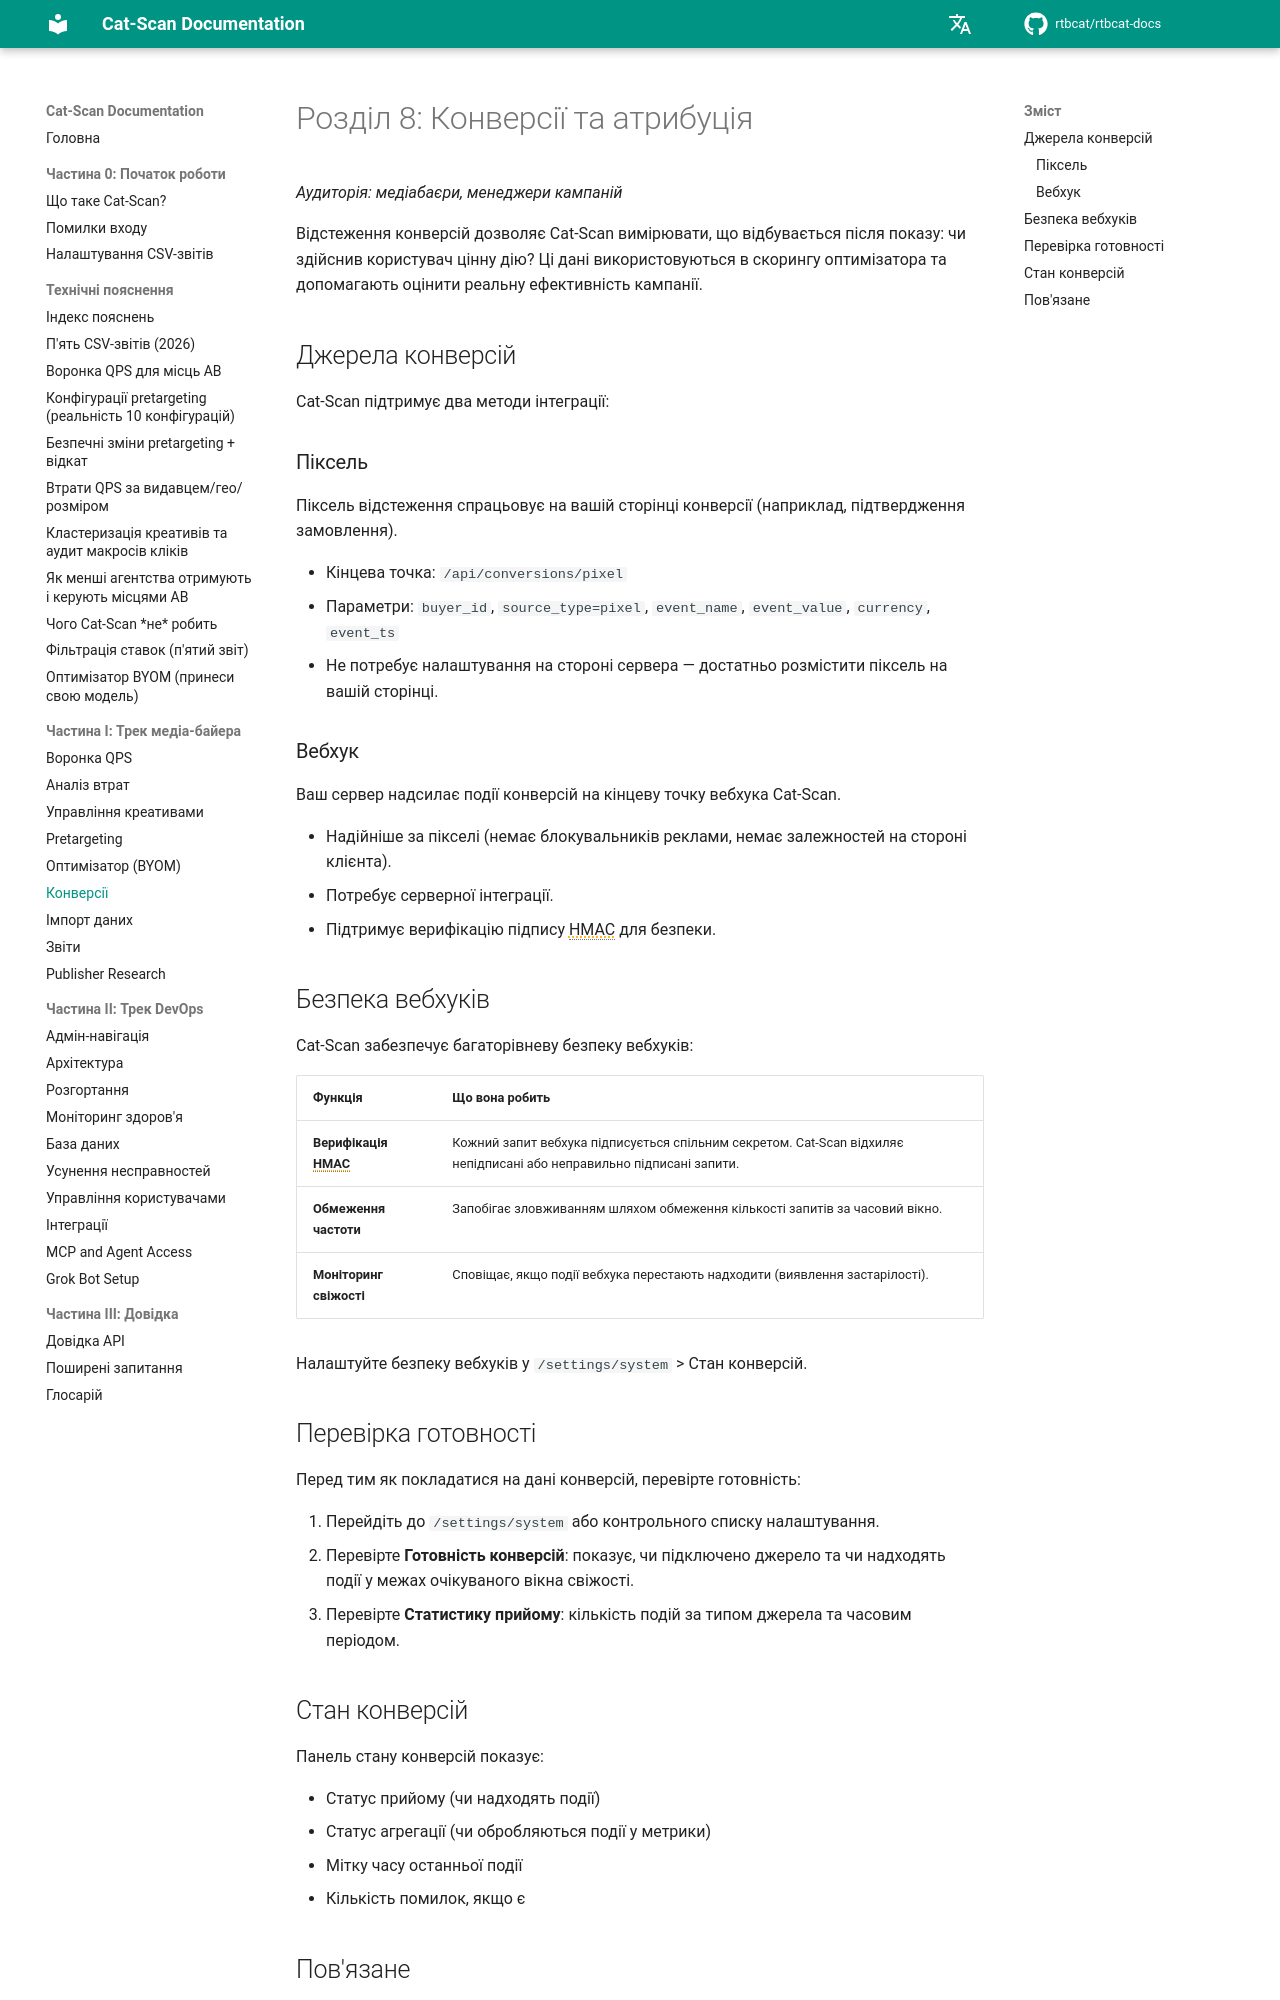

repository: rtbcat/rtbcat-docs · page: uk/08-conversions/index.html · generator: mkdocs

# Розділ 8: Конверсії та атрибуція

*Аудиторія: медіабаєри, менеджери кампаній*

Відстеження конверсій дозволяє Cat-Scan вимірювати, що відбувається після
показу: чи здійснив користувач цінну дію? Ці дані використовуються в скорингу
оптимізатора та допомагають оцінити реальну ефективність кампанії.

## Джерела конверсій

Cat-Scan підтримує два методи інтеграції:

### Піксель

Піксель відстеження спрацьовує на вашій сторінці конверсії (наприклад,
підтвердження замовлення).

- Кінцева точка: `/api/conversions/pixel`
- Параметри: `buyer_id`, `source_type=pixel`, `event_name`, `event_value`,
  `currency`, `event_ts`
- Не потребує налаштування на стороні сервера — достатньо розмістити піксель
  на вашій сторінці.

### Вебхук

Ваш сервер надсилає події конверсій на кінцеву точку вебхука Cat-Scan.

- Надійніше за пікселі (немає блокувальників реклами, немає залежностей
  на стороні клієнта).
- Потребує серверної інтеграції.
- Підтримує верифікацію підпису HMAC для безпеки.

## Безпека вебхуків

Cat-Scan забезпечує багаторівневу безпеку вебхуків:

| Функція | Що вона робить |
|---------|---------------|
| **Верифікація HMAC** | Кожний запит вебхука підписується спільним секретом. Cat-Scan відхиляє непідписані або неправильно підписані запити. |
| **Обмеження частоти** | Запобігає зловживанням шляхом обмеження кількості запитів за часовий вікно. |
| **Моніторинг свіжості** | Сповіщає, якщо події вебхука перестають надходити (виявлення застарілості). |

Налаштуйте безпеку вебхуків у `/settings/system` > Стан конверсій.

## Перевірка готовності

Перед тим як покладатися на дані конверсій, перевірте готовність:

1. Перейдіть до `/settings/system` або контрольного списку налаштування.
2. Перевірте **Готовність конверсій**: показує, чи підключено джерело та чи
   надходять події у межах очікуваного вікна свіжості.
3. Перевірте **Статистику прийому**: кількість подій за типом джерела та
   часовим періодом.
